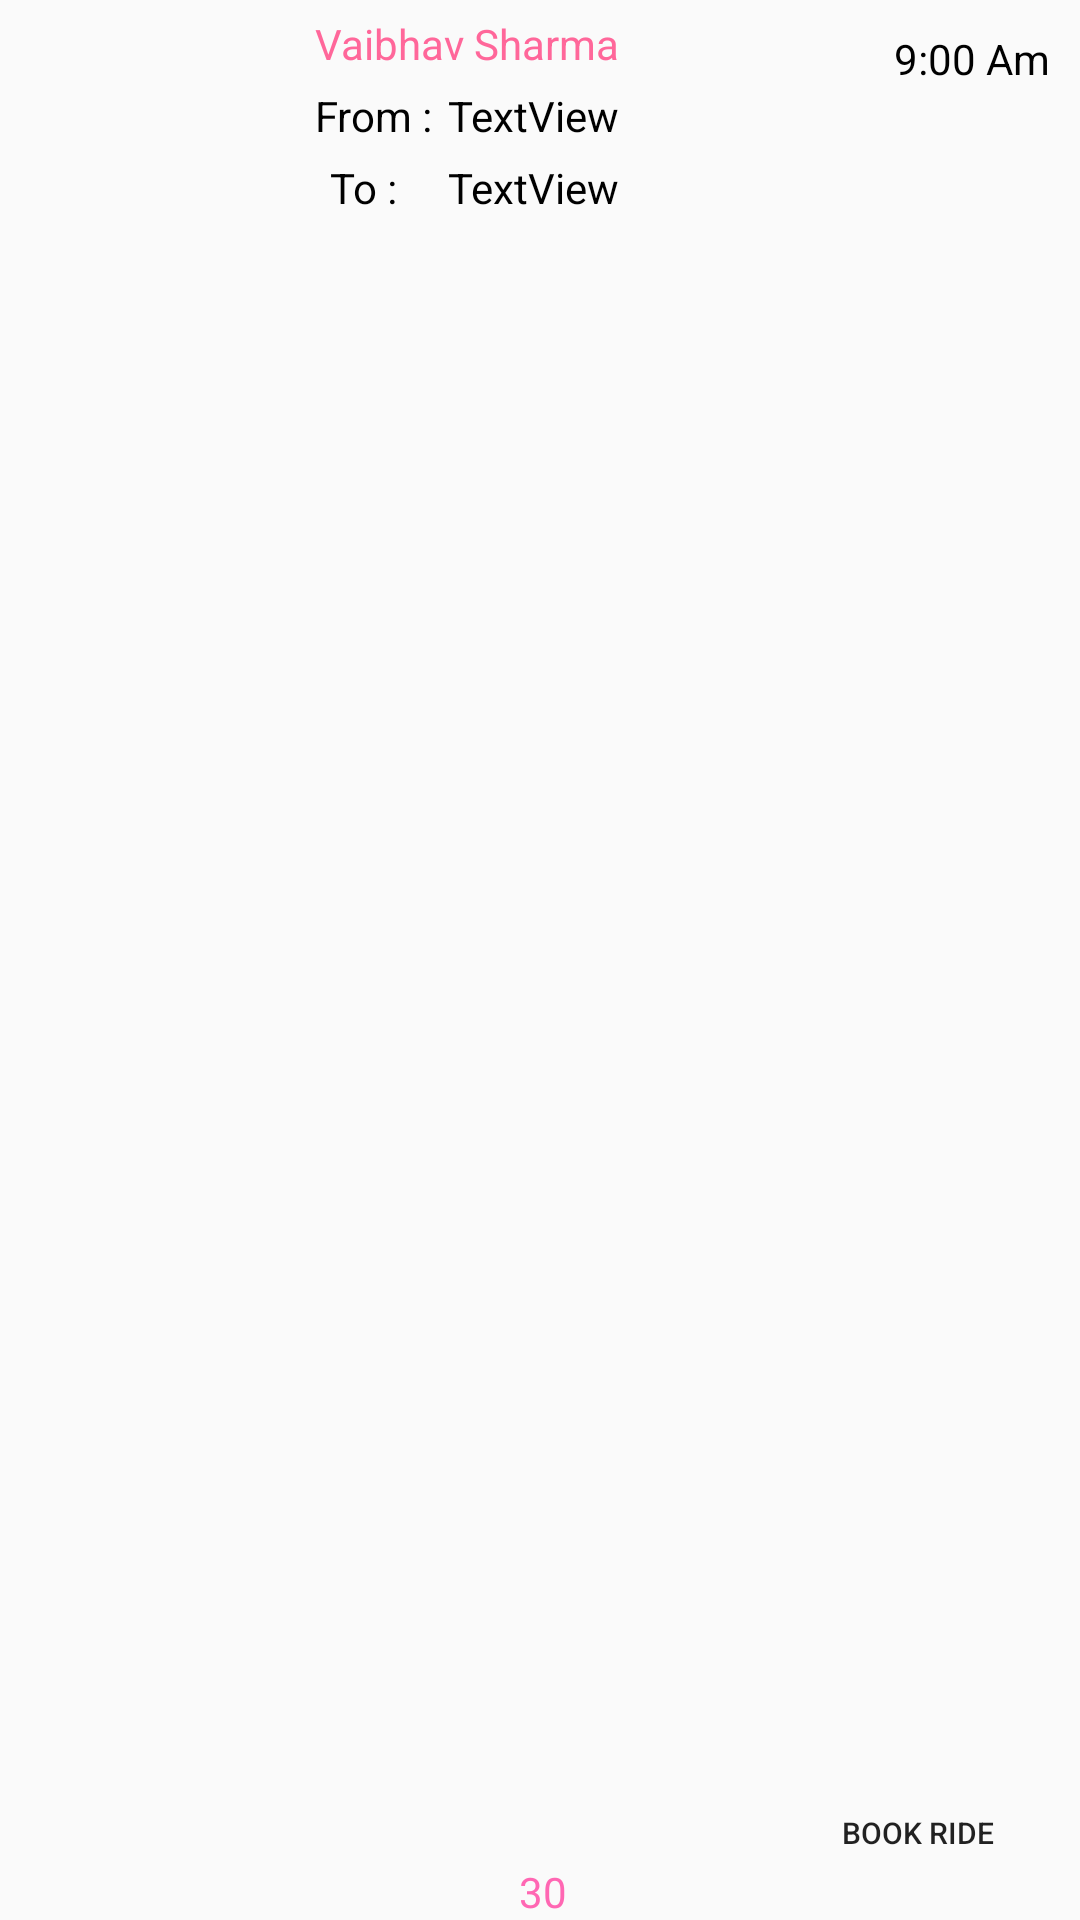

Write the Android layout XML for this screen, with the resource values it uses.
<!-- AndroidManifest.xml: application theme AppTheme -->
<!-- res/layout/riderequest.xml -->
<?xml version="1.0" encoding="utf-8"?>
<androidx.constraintlayout.widget.ConstraintLayout xmlns:android="http://schemas.android.com/apk/res/android"
    xmlns:app="http://schemas.android.com/apk/res-auto"
    xmlns:tools="http://schemas.android.com/tools"
    android:layout_width="match_parent"
    android:layout_height="wrap_content"
    android:orientation="vertical">

    <ImageView
        android:id="@+id/bc"
        android:layout_width="100dp"
        android:layout_height="100dp"
        android:adjustViewBounds="true"
        app:layout_constraintStart_toStartOf="parent"
        app:layout_constraintTop_toTopOf="parent"
        app:srcCompat="@drawable/carnew" />

    <TextView
        android:id="@+id/ridername"
        android:layout_width="wrap_content"
        android:layout_height="wrap_content"
        android:layout_marginStart="5dp"
        android:layout_marginTop="5dp"
        android:text="Vaibhav Sharma"
        android:textColor="@color/colorPrimaryDark"
        app:layout_constraintStart_toEndOf="@+id/bc"
        app:layout_constraintTop_toTopOf="parent" />

    <TextView
        android:id="@+id/textView5"
        android:layout_width="wrap_content"
        android:layout_height="wrap_content"
        android:layout_marginStart="5dp"
        android:layout_marginTop="5dp"
        android:text="From :"
        android:textColor="@color/black"
        app:layout_constraintStart_toEndOf="@+id/bc"
        app:layout_constraintTop_toBottomOf="@+id/ridername" />

    <TextView
        android:id="@+id/textView6"
        android:layout_width="wrap_content"
        android:layout_height="wrap_content"
        android:layout_marginStart="5dp"
        android:layout_marginTop="5dp"
        android:text="To :"
        android:textColor="@color/black"
        app:layout_constraintStart_toStartOf="@+id/textView5"
        app:layout_constraintTop_toBottomOf="@+id/textView5" />

    <TextView
        android:id="@+id/From"
        android:layout_width="wrap_content"
        android:layout_height="wrap_content"
        android:layout_marginStart="5dp"
        android:layout_marginTop="5dp"
        android:text="TextView"
        android:textColor="@color/black"
        app:layout_constraintStart_toEndOf="@+id/textView5"
        app:layout_constraintTop_toBottomOf="@+id/ridername" />

    <TextView
        android:id="@+id/to"
        android:layout_width="wrap_content"
        android:layout_height="wrap_content"
        android:layout_marginTop="5dp"
        android:text="TextView"
        android:textColor="@color/black"
        app:layout_constraintStart_toStartOf="@+id/From"
        app:layout_constraintTop_toBottomOf="@+id/From" />

    <Button
        android:id="@+id/bookride"
        android:layout_width="wrap_content"
        android:layout_height="wrap_content"
        android:layout_marginEnd="10dp"
        android:layout_marginBottom="5dp"
        android:background="@drawable/round_button"
        android:backgroundTint="@color/colorPrimary"
        android:text="Book RIde"
        android:textColor="@color/browser_actions_bg_grey"
        android:textSize="10sp"
        app:layout_constraintBottom_toBottomOf="parent"
        app:layout_constraintEnd_toEndOf="parent" />

    <TextView
        android:id="@+id/time"
        android:layout_width="wrap_content"
        android:layout_height="wrap_content"
        android:layout_marginTop="10dp"
        android:layout_marginEnd="10dp"
        android:text="9:00 Am"
        android:textColor="@color/black"
        app:layout_constraintEnd_toEndOf="parent"
        app:layout_constraintTop_toTopOf="parent" />

    <TextView
        android:id="@+id/price"
        android:layout_width="wrap_content"
        android:layout_height="wrap_content"
        android:text="30"
        android:textColor="@color/colorPrimary"
        app:layout_constraintBottom_toBottomOf="parent"
        app:layout_constraintEnd_toStartOf="@+id/bookride"
        app:layout_constraintStart_toEndOf="@+id/bc" />
</androidx.constraintlayout.widget.ConstraintLayout>
<!-- resources referenced by this layout -->
<resources>
  <color name="black">#000000</color>\
  <color name="colorPrimary">#FF67B3</color>
  <color name="colorPrimaryDark">#ff679a</color>
  <style name="AppTheme" parent="Theme.AppCompat.Light.DarkActionBar">
          
          <item name="colorPrimary">@color/colorPrimary</item>
          <item name="colorPrimaryDark">@color/colorPrimaryDark</item>
          <item name="colorAccent">@color/colorAccent</item>
          <item name="windowActionBar">false</item>
          <item name="windowNoTitle">true</item>
  
      </style>
  <color name="colorAccent">#FF67B3</color>\
</resources>
